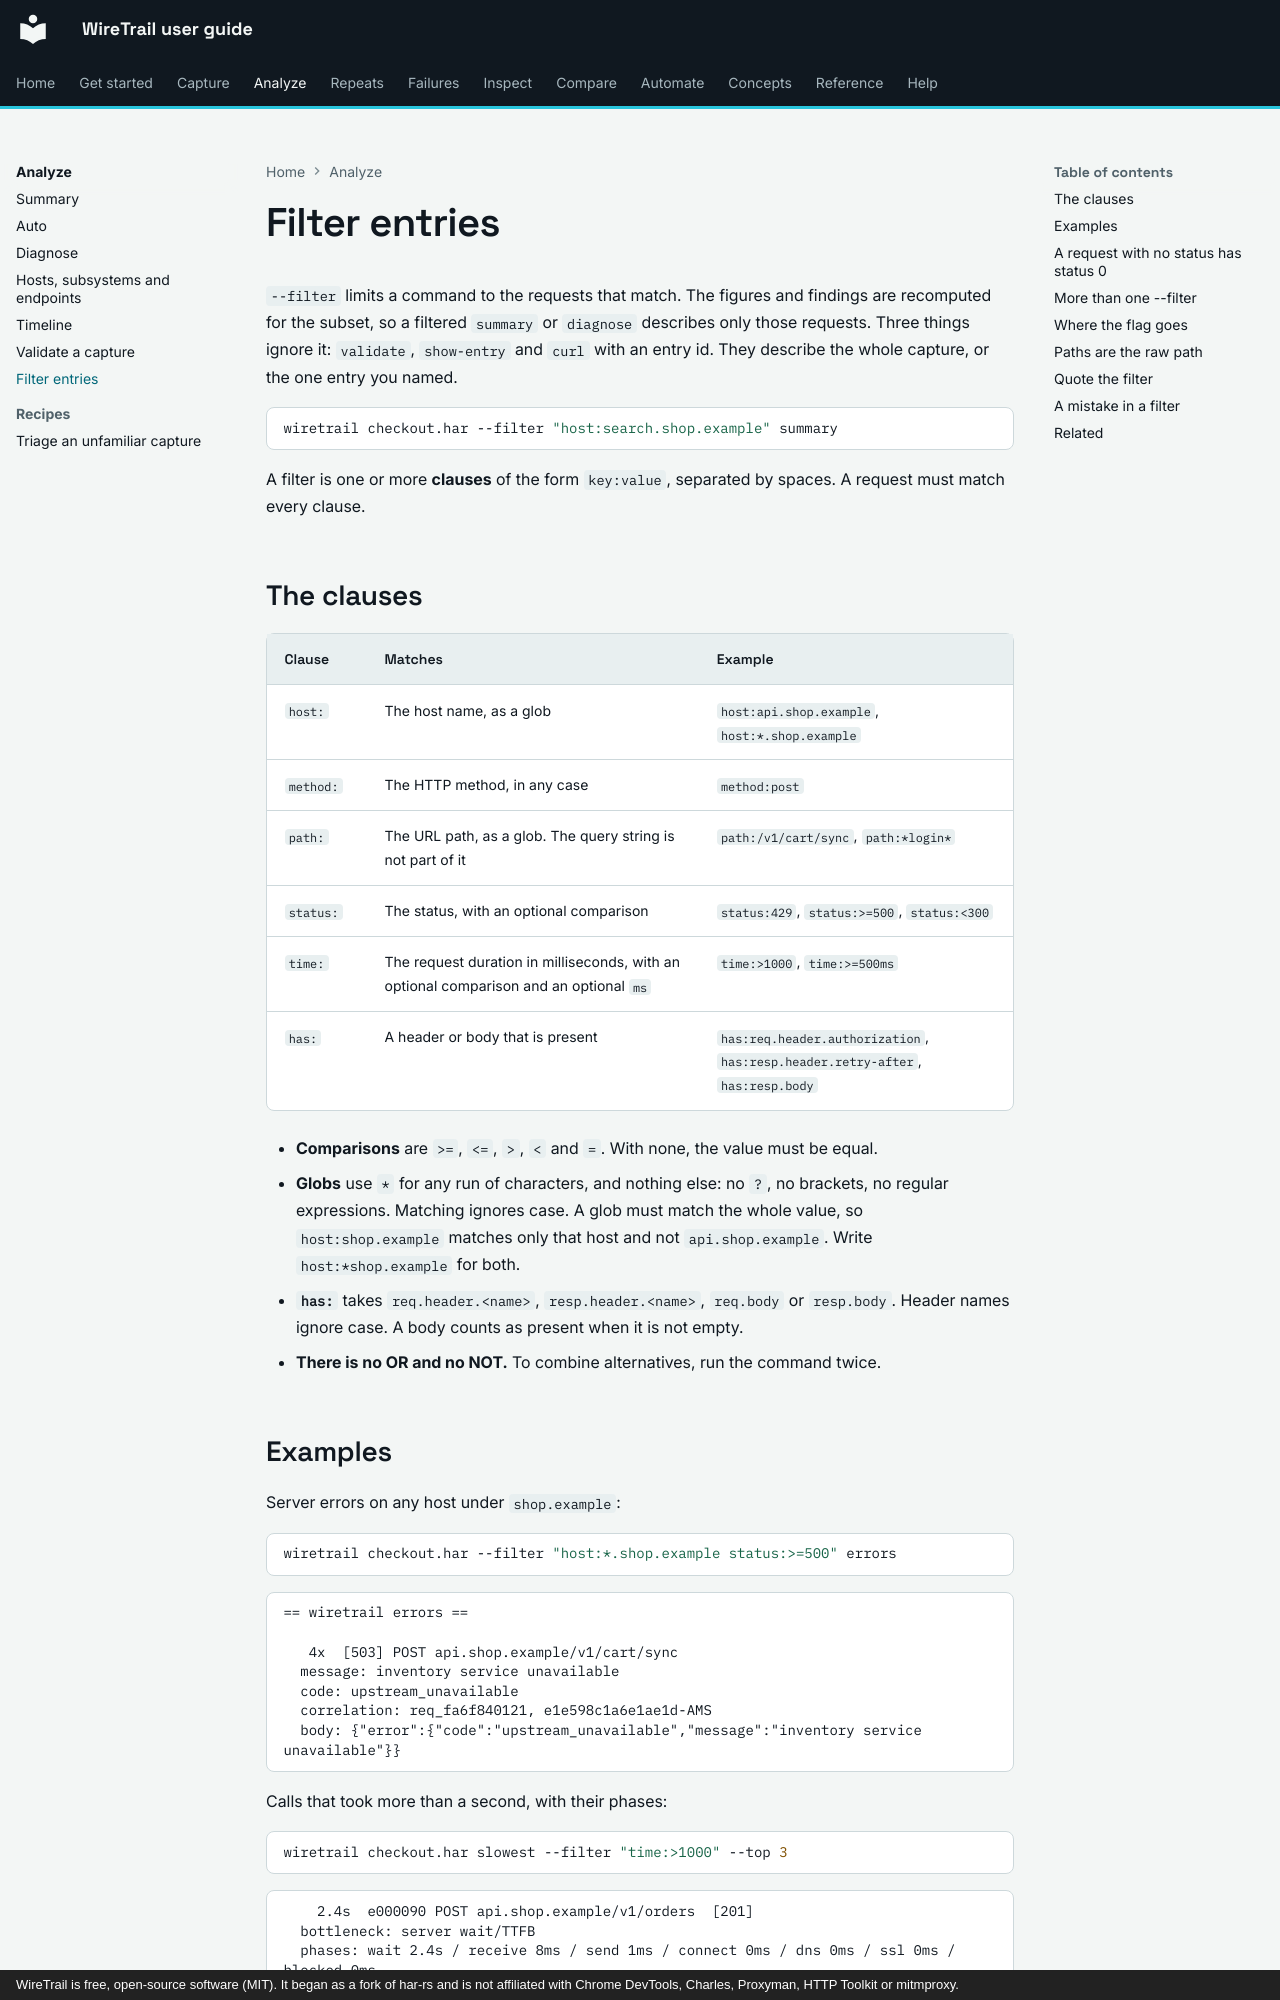

repository: johnneerdael/wiretrail · page: analyze/filters/index.html · generator: mkdocs · copyright: WireTrail is free, open-source software (MIT). It began as a fork of har-rs and is not affiliated with Chrome DevTools, Charles, Proxyman, HTTP Toolkit or mitmproxy.

# Filter entries

`--filter` limits a command to the requests that match. The figures and findings are recomputed for
the subset, so a filtered `summary` or `diagnose` describes only those requests. Three things ignore
it: `validate`, `show-entry` and `curl` with an entry id. They describe the whole capture, or the one
entry you named.

```bash
wiretrail checkout.har --filter "host:search.shop.example" summary
```

A filter is one or more **clauses** of the form `key:value`, separated by spaces. A request must match
every clause.

## The clauses

| Clause | Matches | Example |
|---|---|---|
| `host:` | The host name, as a glob | `host:api.shop.example`, `host:*.shop.example` |
| `method:` | The HTTP method, in any case | `method:post` |
| `path:` | The URL path, as a glob. The query string is not part of it | `path:/v1/cart/sync`, `path:*login*` |
| `status:` | The status, with an optional comparison | `status:429`, `status:>=500`, `status:<300` |
| `time:` | The request duration in milliseconds, with an optional comparison and an optional `ms` | `time:>1000`, `time:>=500ms` |
| `has:` | A header or body that is present | `has:req.header.authorization`, `has:resp.header.retry-after`, `has:resp.body` |

- **Comparisons** are `>=`, `<=`, `>`, `<` and `=`. With none, the value must be equal.
- **Globs** use `*` for any run of characters, and nothing else: no `?`, no brackets, no regular
  expressions. Matching ignores case. A glob must match the whole value, so `host:shop.example` matches
  only that host and not `api.shop.example`. Write `host:*shop.example` for both.
- **`has:`** takes `req.header.<name>`, `resp.header.<name>`, `req.body` or `resp.body`. Header names
  ignore case. A body counts as present when it is not empty.
- **There is no OR and no NOT.** To combine alternatives, run the command twice.
